Labelled photos from "Dataset", an image-classification folder in jhonesis/Dataset-satellite-fire. The possible labels are: satellite imagery with fire, satellite imagery without fire.

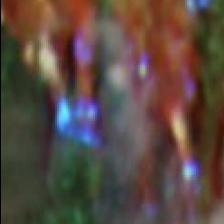
Label: satellite imagery with fire

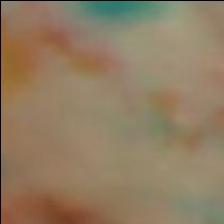
Label: satellite imagery without fire

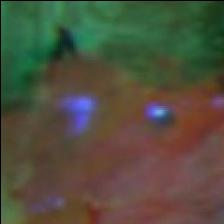
Label: satellite imagery with fire

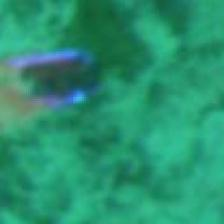
Label: satellite imagery with fire

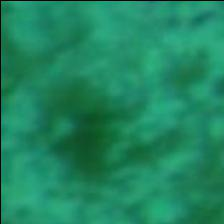
Label: satellite imagery without fire

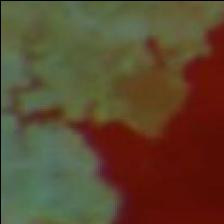
Label: satellite imagery without fire
